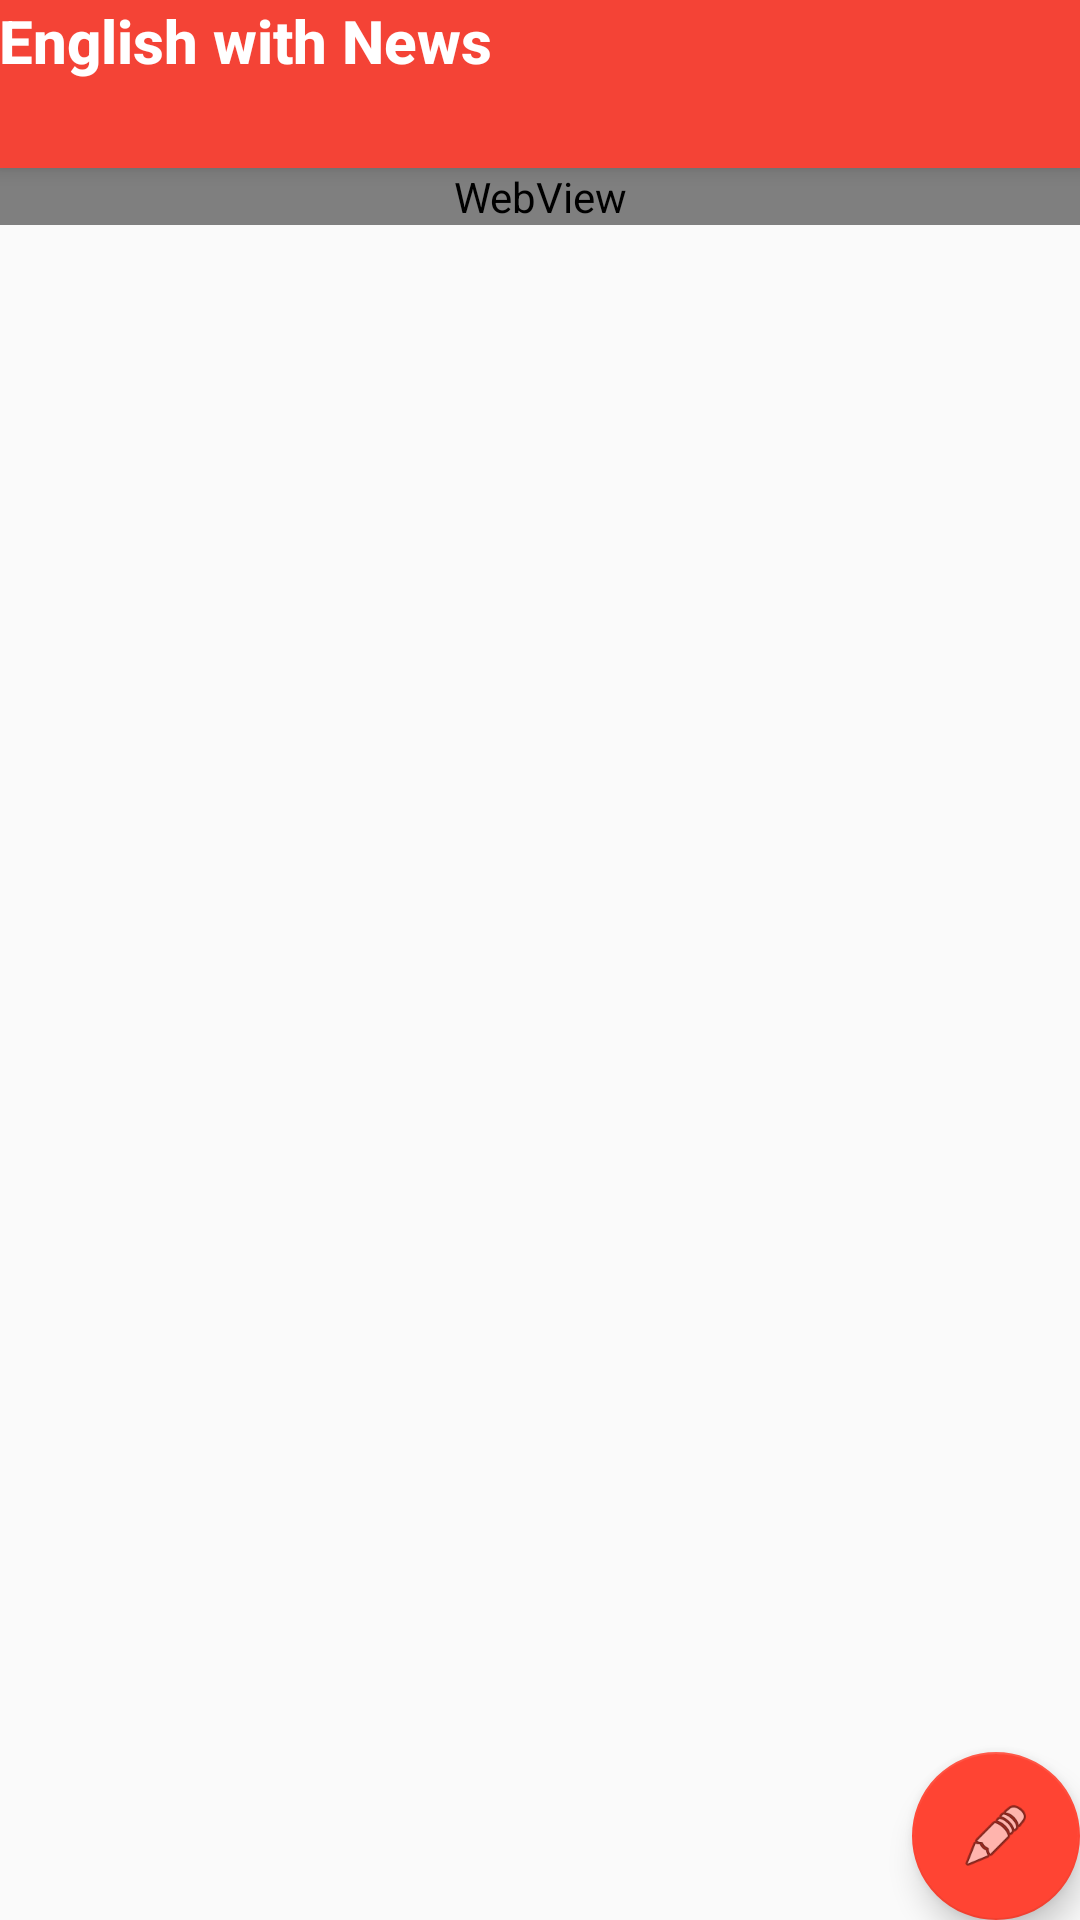

Reconstruct the res/layout file that produces this screen, plus the resources it refers to.
<!-- AndroidManifest.xml: activity theme AppTheme -->
<!-- res/layout/activity_web_site.xml -->
<?xml version="1.0" encoding="utf-8"?>
<androidx.coordinatorlayout.widget.CoordinatorLayout xmlns:android="http://schemas.android.com/apk/res/android"
    xmlns:app="http://schemas.android.com/apk/res-auto"
    android:layout_width="match_parent"
    android:layout_height="match_parent">

    <com.google.android.material.appbar.AppBarLayout
        android:layout_width="match_parent"
        android:layout_height="wrap_content">

        <LinearLayout
            android:layout_width="match_parent"
            android:layout_height="wrap_content"
            app:layout_scrollFlags="scroll|enterAlways|snap">

            <TextView
                android:id="@+id/title"
                android:layout_width="match_parent"
                android:layout_height="wrap_content"
                android:gravity="start"
                android:minHeight="?actionBarSize"
                android:padding="@dimen/appbar_padding"
                android:text="@string/english_with_news_text_view"
                android:textAppearance="@style/TextAppearance.Widget.AppCompat.Toolbar.Title"
                android:textStyle="bold"
                android:theme="@style/AppTheme.AppBarOverlay" />
        </LinearLayout>
    </com.google.android.material.appbar.AppBarLayout>

    <ProgressBar
        android:id="@+id/progress_bar_web"
        android:layout_width="wrap_content"
        android:layout_height="wrap_content"
        android:layout_gravity="center"
        android:indeterminate="true"
        android:minWidth="50dp"
        android:minHeight="50dp" />

    <androidx.core.widget.NestedScrollView
        android:layout_width="match_parent"
        android:layout_height="match_parent"
        app:layout_behavior="@string/appbar_scrolling_view_behavior">

        <WebView
            android:id="@+id/web_view"
            android:layout_width="match_parent"
            android:layout_height="match_parent" />
    </androidx.core.widget.NestedScrollView>

    <com.google.android.material.floatingactionbutton.FloatingActionButton
        android:id="@+id/fab_web"
        android:layout_width="wrap_content"
        android:layout_height="wrap_content"
        android:layout_gravity="end|bottom"
        android:layout_margin="@dimen/fab_margin"
        app:backgroundTint="#FF4433"
        app:srcCompat="@android:drawable/ic_menu_edit" />
</androidx.coordinatorlayout.widget.CoordinatorLayout>
<!-- resources referenced by this layout -->
<resources>
  <string name="english_with_news_text_view">English with News</string>
  <style name="AppTheme.AppBarOverlay" parent="ThemeOverlay.AppCompat.Dark.ActionBar">
          <item name="fontFamily">serif</item>
      </style>
  <style name="AppTheme" parent="Theme.AppCompat.Light.DarkActionBar">
          
          <item name="colorPrimary">@color/colorPrimary</item>
          <item name="colorPrimaryDark">@color/colorPrimaryDark</item>
          <item name="colorAccent">@color/colorAccent</item>
          <item name="bottomSheetDialogTheme">@style/AppTheme.BottomSheetDialog</item>
  
      </style>
  <color name="colorPrimary">#F44336</color>
  <color name="colorPrimaryDark">#AFD5D1C5</color>
  <color name="colorAccent">#F44336</color>
  <style name="AppTheme.BottomSheetDialog" parent="Theme.Design.BottomSheetDialog">
          <item name="android:backgroundDimEnabled">false</item>
          <item name="android:backgroundTint">@color/colorPrimaryDark</item>
      </style>
</resources>
